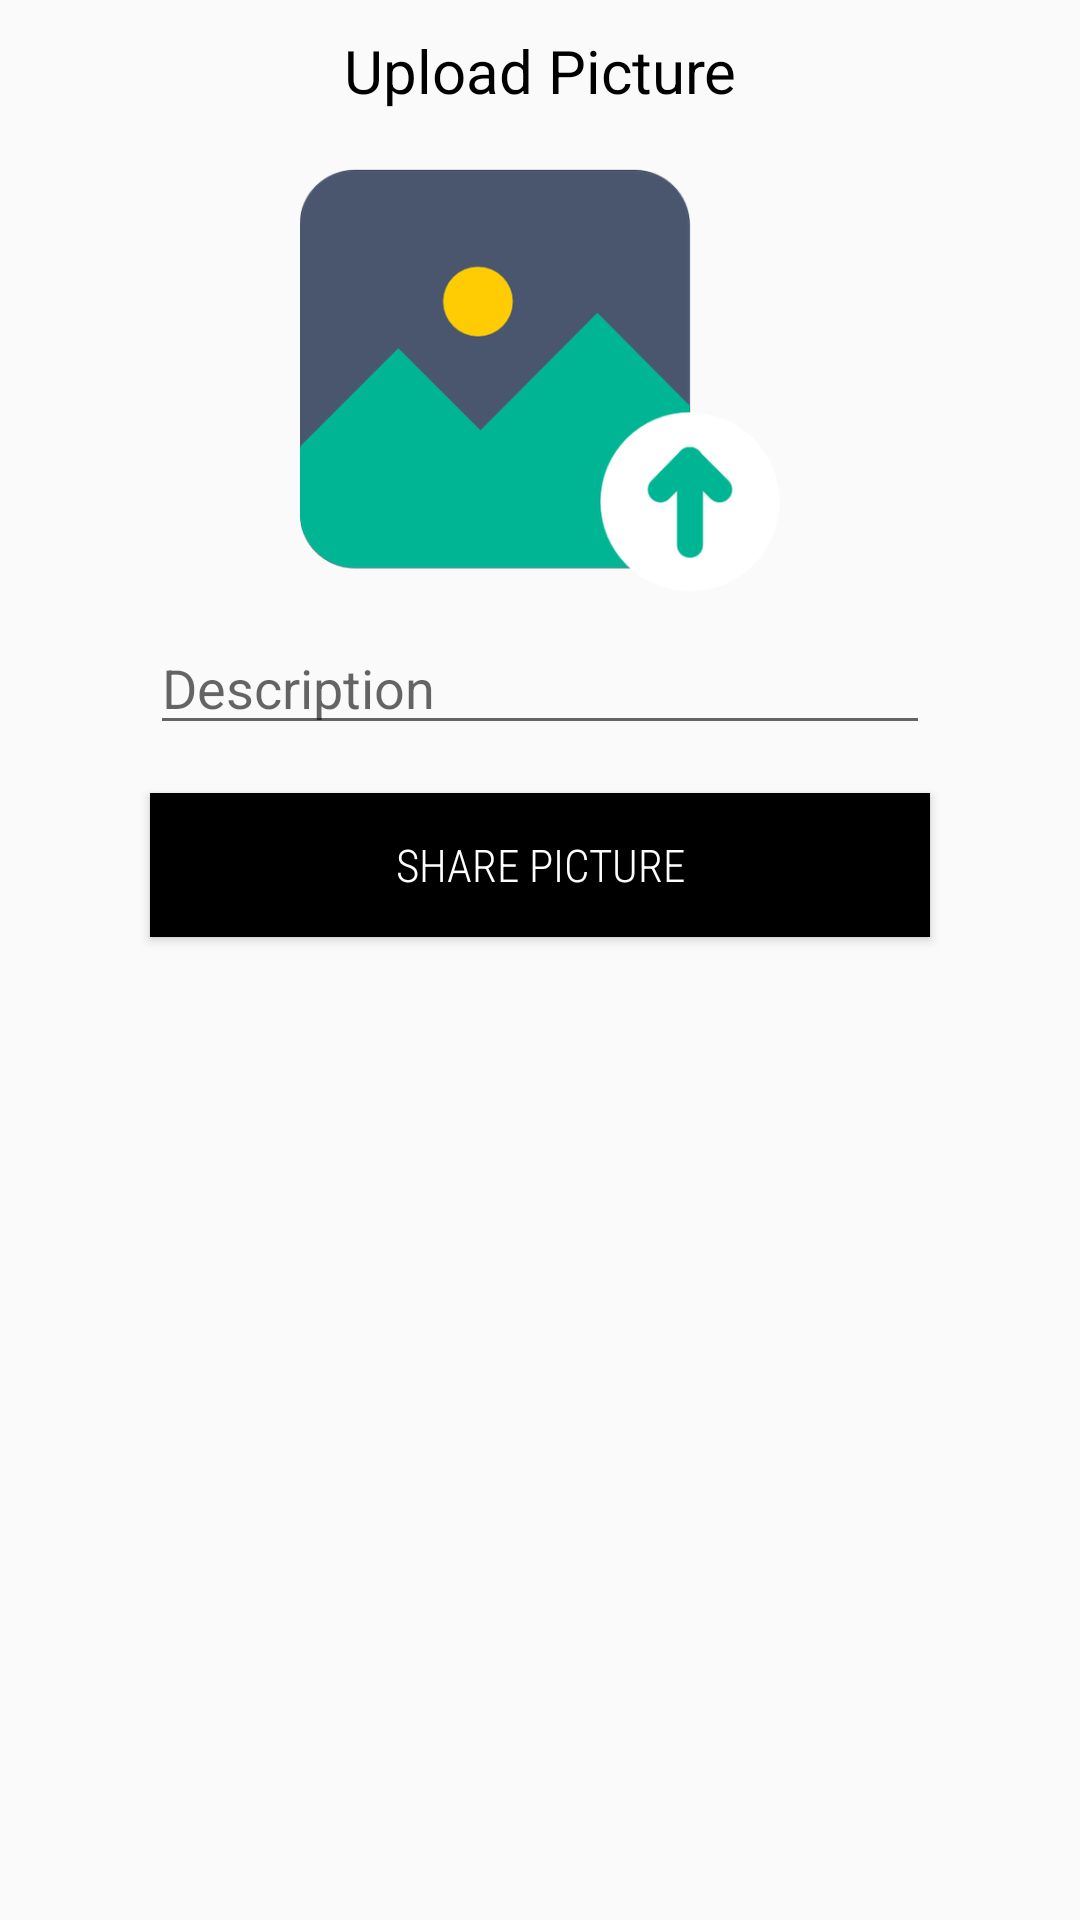

Layout XML and referenced resources for this Android screen:
<!-- AndroidManifest.xml: application theme AppTheme -->
<!-- res/layout/fragment_share_picture_tab.xml -->
<?xml version="1.0" encoding="utf-8"?>
<androidx.constraintlayout.widget.ConstraintLayout xmlns:android="http://schemas.android.com/apk/res/android"
    xmlns:app="http://schemas.android.com/apk/res-auto"
    xmlns:tools="http://schemas.android.com/tools"
    android:layout_width="match_parent"
    android:layout_height="match_parent"
    tools:context=".SharePictureTab">

    <TextView
        android:id="@+id/textView3"
        android:layout_width="wrap_content"
        android:layout_height="wrap_content"
        android:layout_marginTop="10dp"
        android:text="Upload Picture"
        android:textColor="@color/black"
        android:textSize="20sp"
        app:layout_constraintEnd_toEndOf="parent"
        app:layout_constraintStart_toStartOf="parent"
        app:layout_constraintTop_toTopOf="parent" />

    <ImageView
        android:id="@+id/imgShare"
        android:layout_width="160dp"
        android:layout_height="160dp"
        android:layout_marginTop="10dp"
        android:src="@drawable/placeholder"
        app:layout_constraintEnd_toEndOf="parent"
        app:layout_constraintStart_toStartOf="parent"
        app:layout_constraintTop_toBottomOf="@+id/textView3" />

    <EditText
        android:id="@+id/edtDescription"
        android:layout_width="0dp"
        android:layout_height="wrap_content"
        android:layout_marginStart="50dp"
        android:layout_marginEnd="50dp"
        android:ems="10"
        android:hint="Description"
        android:inputType="textPersonName"
        app:layout_constraintEnd_toEndOf="parent"
        app:layout_constraintStart_toStartOf="parent"
        app:layout_constraintTop_toBottomOf="@+id/imgShare" />

    <Button
        android:id="@+id/btnShareImage"
        android:layout_width="0dp"
        android:layout_height="wrap_content"
        android:layout_marginStart="50dp"
        android:layout_marginTop="16dp"
        android:layout_marginEnd="50dp"
        android:text="Share Picture"
        android:textColor="#ffffff"
        android:textSize="15sp"
        android:background="@color/black"
        android:fontFamily="sans-serif-condensed-light"
        app:layout_constraintEnd_toEndOf="parent"
        app:layout_constraintStart_toStartOf="parent"
        app:layout_constraintTop_toBottomOf="@+id/edtDescription" />


</androidx.constraintlayout.widget.ConstraintLayout>
<!-- resources referenced by this layout -->
<resources>
  <color name="black">#000000</color>
  <!-- drawable placeholder: png bitmap (drawable-hdpi, 8951 bytes) -->
  <style name="AppTheme" parent="Theme.AppCompat.Light.NoActionBar">
          
          <item name="colorPrimary">@color/colorPrimary</item>
          <item name="colorPrimaryDark">@color/colorPrimaryDark</item>
          <item name="colorAccent">@color/colorAccent</item>
  
      </style>
  <color name="colorPrimary">#808080</color>
  <color name="colorPrimaryDark">#808080</color>
  <color name="colorAccent">#000000</color>
</resources>
